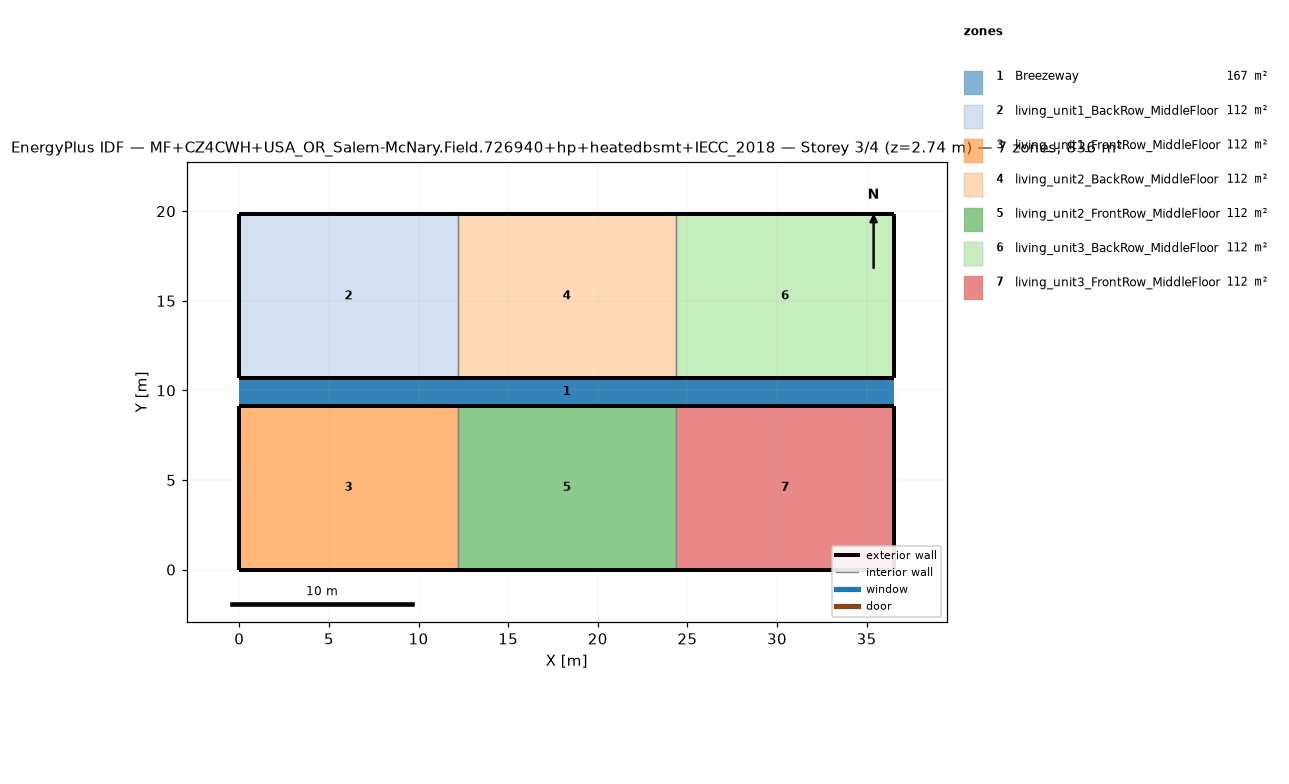
=== STOREY PLAN SPEC (per zone: floor XY polygon, exterior-wall plan segments, windows/doors) ===
zone 1: Breezeway  (167.0 m²)
  floor: (36.54, 9.16) (0.00, 9.16) (0.00, 10.68) (36.54, 10.68)
  floor: (36.54, 9.16) (0.00, 9.16) (0.00, 10.68) (36.54, 10.68)
  floor: (36.54, 9.16) (0.00, 9.16) (0.00, 10.68) (36.54, 10.68)
zone 2: living_unit1_BackRow_MiddleFloor  (111.5 m²)
  floor: (12.18, 10.68) (0.00, 10.68) (0.00, 19.84) (12.18, 19.84)
  exterior wall: (0.00, 10.68) – (12.18, 10.68)  [12.2 m]
  exterior wall: (12.18, 19.84) – (0.00, 19.84)  [12.2 m]
  exterior wall: (0.00, 19.84) – (0.00, 10.68)  [9.2 m]
  interior walls: 1
zone 3: living_unit1_FrontRow_MiddleFloor  (111.5 m²)
  floor: (12.18, 0.00) (0.00, 0.00) (0.00, 9.16) (12.18, 9.16)
  exterior wall: (0.00, 0.00) – (12.18, 0.00)  [12.2 m]
  exterior wall: (12.18, 9.16) – (0.00, 9.16)  [12.2 m]
  exterior wall: (0.00, 9.16) – (0.00, 0.00)  [9.2 m]
  interior walls: 1
zone 4: living_unit2_BackRow_MiddleFloor  (111.5 m²)
  floor: (24.36, 10.68) (12.18, 10.68) (12.18, 19.84) (24.36, 19.84)
  exterior wall: (12.18, 10.68) – (24.36, 10.68)  [12.2 m]
  exterior wall: (24.36, 19.84) – (12.18, 19.84)  [12.2 m]
  interior walls: 2
zone 5: living_unit2_FrontRow_MiddleFloor  (111.5 m²)
  floor: (24.36, 0.00) (12.18, 0.00) (12.18, 9.16) (24.36, 9.16)
  exterior wall: (12.18, 0.00) – (24.36, 0.00)  [12.2 m]
  exterior wall: (24.36, 9.16) – (12.18, 9.16)  [12.2 m]
  interior walls: 2
zone 6: living_unit3_BackRow_MiddleFloor  (111.5 m²)
  floor: (36.54, 10.68) (24.36, 10.68) (24.36, 19.84) (36.54, 19.84)
  exterior wall: (24.36, 10.68) – (36.54, 10.68)  [12.2 m]
  exterior wall: (36.54, 10.68) – (36.54, 19.84)  [9.2 m]
  exterior wall: (36.54, 19.84) – (24.36, 19.84)  [12.2 m]
  interior walls: 1
zone 7: living_unit3_FrontRow_MiddleFloor  (111.5 m²)
  floor: (36.54, 0.00) (24.36, 0.00) (24.36, 9.16) (36.54, 9.16)
  exterior wall: (24.36, 0.00) – (36.54, 0.00)  [12.2 m]
  exterior wall: (36.54, 0.00) – (36.54, 9.16)  [9.2 m]
  exterior wall: (36.54, 9.16) – (24.36, 9.16)  [12.2 m]
  interior walls: 1

=== DERIVED (storey summary) ===
Building: MF+CZ4CWH+USA_OR_Salem-McNary.Field.726940+hp+heatedbsmt+IECC_2018
Storey: 3 of 4  (floor level z = 2.74 m)
Storey gross floor area: 836.2 m²
Zones on this storey: 7
  - Breezeway: floor 167.0 m²
  - living_unit1_BackRow_MiddleFloor: floor 111.5 m²; exterior wall 33.5 m (86.9 m²); WWR 0.0%
  - living_unit1_FrontRow_MiddleFloor: floor 111.5 m²; exterior wall 33.5 m (86.9 m²); WWR 0.0%
  - living_unit2_BackRow_MiddleFloor: floor 111.5 m²; exterior wall 24.4 m (63.1 m²); WWR 0.0%
  - living_unit2_FrontRow_MiddleFloor: floor 111.5 m²; exterior wall 24.4 m (63.1 m²); WWR 0.0%
  - living_unit3_BackRow_MiddleFloor: floor 111.5 m²; exterior wall 33.5 m (86.9 m²); WWR 0.0%
  - living_unit3_FrontRow_MiddleFloor: floor 111.5 m²; exterior wall 33.5 m (86.9 m²); WWR 0.0%
Zone adjacency (shared interzone walls):
  - living_unit1_BackRow_MiddleFloor ↔ living_unit2_BackRow_MiddleFloor
  - living_unit1_FrontRow_MiddleFloor ↔ living_unit2_FrontRow_MiddleFloor
  - living_unit2_BackRow_MiddleFloor ↔ living_unit3_BackRow_MiddleFloor
  - living_unit2_FrontRow_MiddleFloor ↔ living_unit3_FrontRow_MiddleFloor